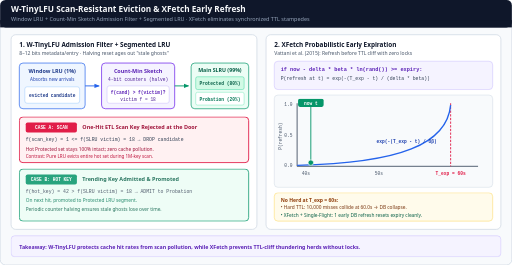
t = 0.00 s
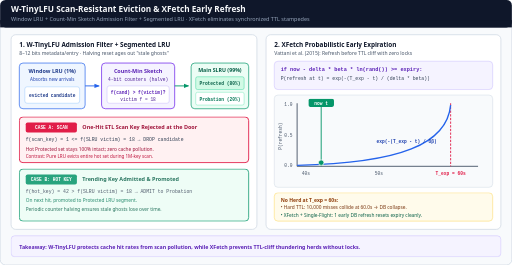
t = 2.04 s
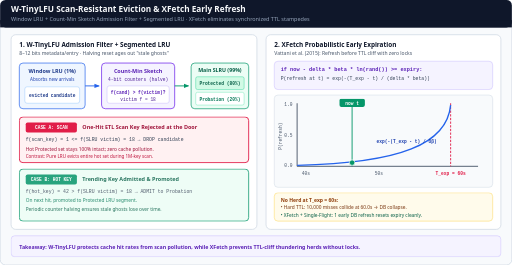
t = 3.12 s
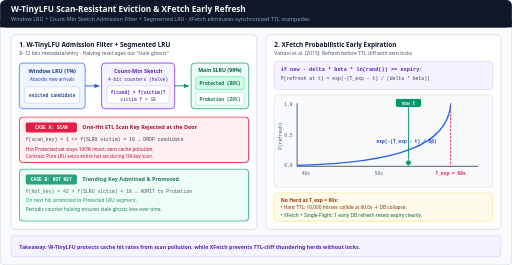
t = 5.28 s
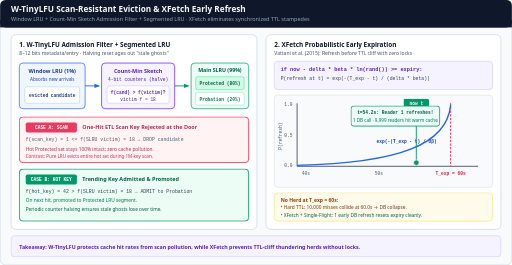
t = 6.84 s
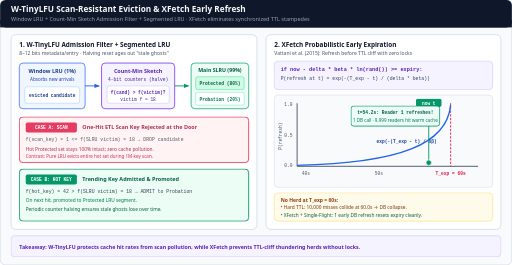
t = 8.04 s

The animated SVG that drew these frames (rendered in a browser with its animation timeline set to each time). Animation: 4 CSS @keyframes rules; frames cover the first 8.04 s, repeats indefinitely.

<svg xmlns="http://www.w3.org/2000/svg" viewBox="0 0 1120 580" width="1120" height="580" role="img" aria-labelledby="title desc">
  <title id="title">W-TinyLFU Cache Admission Filter and XFetch Probabilistic Early Refresh</title>
  <desc id="desc">Animated step-by-step visualization of W-TinyLFU combining a 1% Window LRU, a Count-Min Sketch 4-bit frequency admission filter with periodic halving, and a Segmented LRU (Probation plus Protected) to block one-hit scan pollution, paired with the XFetch probabilistic early refresh curve preventing thundering-herd cache stampedes before TTL expiration.</desc>

  <style>
    .sans { font-family: ui-sans-serif, system-ui, -apple-system, sans-serif; }
    .mono { font-family: ui-monospace, SFMono-Regular, Menlo, monospace; }

    /* 12s cycle:
       0-45%:  Scan key (freq=1) loses to Main SLRU victim (freq=18) -> REJECTED + XFetch cursor moves toward expiry
       50-95%: Hot key (freq=42) beats victim (freq=18) -> ADMITTED + XFetch triggers 1 single early refresh at t=54.2s
    */
    @keyframes scan-reject {
      0%, 44% { opacity: 1; }
      48%, 94% { opacity: 0.86; }
      98%, 100% { opacity: 1; }
    }
    @keyframes hot-admit {
      0%, 44% { opacity: 0.86; }
      48%, 94% { opacity: 1; }
      98%, 100% { opacity: 0.86; }
    }
    @keyframes xfetch-cursor {
      0%, 8% { transform: translateX(0px); }
      48% { transform: translateX(218px); }
      72%, 94% { transform: translateX(262px); }
      100% { transform: translateX(0px); }
    }
    @keyframes xfetch-fire {
      0%, 46% { opacity: 0; }
      52%, 92% { opacity: 1; }
      98%, 100% { opacity: 0; }
    }

    .scan-box { animation: scan-reject 12s ease-in-out infinite; }
    .hot-box { animation: hot-admit 12s ease-in-out infinite; }
    .xf-cur { animation: xfetch-cursor 12s ease-in-out infinite; }
    .xf-pop { animation: xfetch-fire 12s ease-in-out infinite; }

    @media (prefers-reduced-motion: reduce) {
      .scan-box, .hot-box, .xf-cur, .xf-pop {
        animation: none !important;
      }
      .scan-box, .hot-box, .xf-pop { opacity: 1 !important; }
      .xf-cur { transform: translateX(220px) !important; }
    }
  </style>

  <defs>
    <marker id="arr-blue" viewBox="0 0 10 10" refX="8" refY="5" markerWidth="6" markerHeight="6" orient="auto-start-reverse">
      <path d="M 0 1 L 10 5 L 0 9 z" fill="#2563eb"/>
    </marker>
    <marker id="arr-green" viewBox="0 0 10 10" refX="8" refY="5" markerWidth="6" markerHeight="6" orient="auto-start-reverse">
      <path d="M 0 1 L 10 5 L 0 9 z" fill="#059669"/>
    </marker>
    <marker id="arr-red" viewBox="0 0 10 10" refX="8" refY="5" markerWidth="6" markerHeight="6" orient="auto-start-reverse">
      <path d="M 0 1 L 10 5 L 0 9 z" fill="#e11d48"/>
    </marker>
  </defs>

  <!-- Canvas -->
  <rect x="0" y="0" width="1120" height="580" rx="12" fill="#f8fafc" stroke="#cbd5e1" stroke-width="1.5"/>

  <!-- Header -->
  <rect x="0" y="0" width="1120" height="60" rx="12" fill="#0f172a"/>
  <rect x="0" y="44" width="1120" height="16" fill="#0f172a"/>
  <text x="24" y="27" class="sans" font-size="18" font-weight="700" fill="#f8fafc">W-TinyLFU Scan-Resistant Eviction &amp; XFetch Early Refresh</text>
  <text x="24" y="47" class="sans" font-size="12" fill="#94a3b8">Window LRU + Count-Min Sketch Admission Filter + Segmented LRU · XFetch eliminates synchronized TTL stampedes</text>

  <!-- LEFT PANEL: W-TINYLFU -->
  <rect x="24" y="76" width="538" height="426" rx="10" fill="#ffffff" stroke="#cbd5e1" stroke-width="1.5"/>
  <text x="42" y="102" class="sans" font-size="14" font-weight="700" fill="#0f172a">1. W-TinyLFU Admission Filter + Segmented LRU</text>
  <text x="42" y="120" class="sans" font-size="11" fill="#475569">8–12 bits metadata/entry · Halving reset ages out "stale ghosts"</text>

  <!-- Window LRU (1%) -->
  <rect x="42" y="138" width="144" height="100" rx="8" fill="#eff6ff" stroke="#2563eb" stroke-width="1.5"/>
  <text x="114" y="160" class="sans" font-size="12" font-weight="700" fill="#1e3a8a" text-anchor="middle">Window LRU (1%)</text>
  <text x="114" y="178" class="sans" font-size="10" fill="#1e40af" text-anchor="middle">Absorbs new arrivals</text>
  <rect x="54" y="190" width="120" height="36" rx="5" fill="#ffffff" stroke="#93c5fd"/>
  <text x="114" y="212" class="mono" font-size="10" font-weight="700" fill="#1e3a8a" text-anchor="middle">evicted candidate</text>

  <line x1="186" y1="188" x2="216" y2="188" stroke="#2563eb" stroke-width="2" marker-end="url(#arr-blue)"/>

  <!-- Count-Min Sketch Duel -->
  <rect x="222" y="138" width="160" height="100" rx="8" fill="#f5f3ff" stroke="#7c3aed" stroke-width="1.8"/>
  <text x="302" y="160" class="sans" font-size="12" font-weight="700" fill="#5b21b6" text-anchor="middle">Count-Min Sketch</text>
  <text x="302" y="177" class="mono" font-size="10" fill="#4c1d95" text-anchor="middle">4-bit counters (halve)</text>
  <rect x="234" y="188" width="136" height="38" rx="5" fill="#ffffff" stroke="#c4b5fd"/>
  <text x="302" y="205" class="mono" font-size="10" font-weight="700" fill="#5b21b6" text-anchor="middle">f(cand) &gt; f(victim)?</text>
  <text x="302" y="220" class="mono" font-size="10" fill="#4c1d95" text-anchor="middle">victim f = 18</text>

  <line x1="382" y1="188" x2="412" y2="188" stroke="#059669" stroke-width="2" marker-end="url(#arr-green)"/>

  <!-- Main SLRU (99%) -->
  <rect x="418" y="138" width="126" height="100" rx="8" fill="#ecfdf5" stroke="#059669" stroke-width="1.5"/>
  <text x="481" y="158" class="sans" font-size="11.5" font-weight="700" fill="#065f46" text-anchor="middle">Main SLRU (99%)</text>
  <rect x="428" y="168" width="106" height="28" rx="4" fill="#d1fae5" stroke="#34d399"/>
  <text x="481" y="186" class="mono" font-size="10" font-weight="700" fill="#065f46" text-anchor="middle">Protected (80%)</text>
  <rect x="428" y="202" width="106" height="28" rx="4" fill="#ffffff" stroke="#6ee7b7"/>
  <text x="481" y="220" class="mono" font-size="10" font-weight="700" fill="#047857" text-anchor="middle">Probation (20%)</text>

  <!-- Animated Decision Case 1: Scan Rejection -->
  <g class="scan-box">
    <rect x="42" y="256" width="502" height="100" rx="8" fill="#fff1f2" stroke="#e11d48" stroke-width="2"/>
    <rect x="56" y="268" width="112" height="22" rx="4" fill="#e11d48"/>
    <text x="112" y="283" class="mono" font-size="10" font-weight="700" fill="#ffffff" text-anchor="middle">CASE A: SCAN</text>
    <text x="180" y="283" class="sans" font-size="12" font-weight="700" fill="#9f1239">One-Hit ETL Scan Key Rejected at the Door</text>
    <text x="56" y="308" class="mono" font-size="10.5" fill="#334155">f(scan_key) = 1  &lt;=  f(SLRU victim) = 18  →  DROP candidate</text>
    <text x="56" y="330" class="sans" font-size="10.5" fill="#9f1239">Hot Protected set stays 100% intact; zero cache pollution.</text>
    <text x="56" y="346" class="sans" font-size="10" fill="#be123c">Contrast: Pure LRU evicts entire hot set during 1M-key scan.</text>
  </g>

  <!-- Animated Decision Case 2: Rising Hot Key Admission -->
  <g class="hot-box">
    <rect x="42" y="370" width="502" height="114" rx="8" fill="#ecfdf5" stroke="#059669" stroke-width="2"/>
    <rect x="56" y="382" width="112" height="22" rx="4" fill="#059669"/>
    <text x="112" y="397" class="mono" font-size="10" font-weight="700" fill="#ffffff" text-anchor="middle">CASE B: HOT KEY</text>
    <text x="180" y="397" class="sans" font-size="12" font-weight="700" fill="#065f46">Trending Key Admitted &amp; Promoted</text>
    <text x="56" y="422" class="mono" font-size="10.5" fill="#334155">f(hot_key) = 42  &gt;  f(SLRU victim) = 18  →  ADMIT to Probation</text>
    <text x="56" y="442" class="sans" font-size="10.5" fill="#047857">On next hit, promoted to Protected LRU segment.</text>
    <text x="56" y="462" class="sans" font-size="10.5" fill="#065f46">Periodic counter halving ensures stale ghosts lose over time.</text>
  </g>

  <!-- RIGHT PANEL: XFETCH STAMPEDE MITIGATION -->
  <rect x="582" y="76" width="514" height="426" rx="10" fill="#ffffff" stroke="#cbd5e1" stroke-width="1.5"/>
  <text x="600" y="102" class="sans" font-size="14" font-weight="700" fill="#0f172a">2. XFetch Probabilistic Early Expiration</text>
  <text x="600" y="120" class="sans" font-size="11" fill="#475569">Vattani et al. (2015): Refresh before TTL cliff with zero locks</text>

  <!-- Formula Card -->
  <rect x="600" y="134" width="478" height="62" rx="8" fill="#f5f3ff" stroke="#c4b5fd"/>
  <text x="614" y="156" class="mono" font-size="11.5" font-weight="700" fill="#5b21b6">if now - delta * beta * ln(rand()) &gt;= expiry:</text>
  <text x="614" y="176" class="mono" font-size="10.5" fill="#334155">P(refresh at t) = exp(-(T_exp - t) / (delta * beta))</text>

  <!-- Plot Area (x=646..1046, y=220..370) -->
  <rect x="600" y="208" width="478" height="202" rx="8" fill="#f8fafc" stroke="#cbd5e1"/>
  <!-- Grid & Axes -->
  <line x1="650" y1="364" x2="1046" y2="364" stroke="#334155" stroke-width="1.8"/>
  <line x1="650" y1="226" x2="650" y2="364" stroke="#334155" stroke-width="1.8"/>
  <text x="640" y="232" class="mono" font-size="10" fill="#475569" text-anchor="end">1.0</text>
  <text x="640" y="300" class="mono" font-size="10" fill="#475569" text-anchor="end">0.5</text>
  <text x="640" y="366" class="mono" font-size="10" fill="#475569" text-anchor="end">0.0</text>
  <text x="616" y="298" class="mono" font-size="10" fill="#475569" transform="rotate(-90 616 298)" text-anchor="middle">P(refresh)</text>

  <!-- Hard TTL Cliff line at x=986 -->
  <line x1="986" y1="226" x2="986" y2="364" stroke="#e11d48" stroke-width="2" stroke-dasharray="5 3"/>
  <text x="986" y="382" class="mono" font-size="10" font-weight="700" fill="#e11d48" text-anchor="middle">T_exp = 60s</text>
  <text x="660" y="382" class="mono" font-size="10" fill="#475569">40s</text>
  <text x="820" y="382" class="mono" font-size="10" fill="#475569">50s</text>

  <!-- Exponential XFetch Curve -->
  <path d="M 650 362 Q 820 358, 900 326 T 986 230" fill="none" stroke="#2563eb" stroke-width="3"/>
  <text x="824" y="314" class="mono" font-size="10" font-weight="700" fill="#1e40af">exp(-(T_exp - t) / δβ)</text>

  <!-- Animated Time Cursor -->
  <g class="xf-cur">
    <line x1="680" y1="226" x2="680" y2="364" stroke="#059669" stroke-width="2"/>
    <circle cx="680" cy="356" r="6" fill="#059669" stroke="#ffffff" stroke-width="1.5"/>
    <rect x="652" y="216" width="56" height="18" rx="4" fill="#059669"/>
    <text x="680" y="229" class="mono" font-size="10" font-weight="700" fill="#ffffff" text-anchor="middle">now t</text>
  </g>

  <!-- Trigger Pop Badge -->
  <g class="xf-pop">
    <rect x="768" y="232" width="194" height="44" rx="6" fill="#ecfdf5" stroke="#059669" stroke-width="1.8"/>
    <text x="865" y="250" class="mono" font-size="10" font-weight="700" fill="#065f46" text-anchor="middle">t=54.2s: Reader 1 refreshes!</text>
    <text x="865" y="266" class="sans" font-size="10" fill="#047857" text-anchor="middle">1 DB call · 9,999 readers hit warm cache</text>
  </g>

  <!-- Comparison Summary Box -->
  <rect x="600" y="422" width="478" height="62" rx="8" fill="#fffbeb" stroke="#fcd34d"/>
  <text x="614" y="442" class="sans" font-size="11" font-weight="700" fill="#92400e">No Herd at T_exp = 60s:</text>
  <text x="614" y="458" class="sans" font-size="10.5" fill="#78350f">• Hard TTL: 10,000 misses collide at 60.0s → DB collapse.</text>
  <text x="614" y="474" class="sans" font-size="10.5" fill="#065f46">• XFetch + Single-Flight: 1 early DB refresh resets expiry cleanly.</text>

  <!-- FOOTER -->
  <rect x="24" y="516" width="1072" height="46" rx="8" fill="#f5f3ff" stroke="#c4b5fd" stroke-width="1"/>
  <text x="42" y="544" class="sans" font-size="11.5" font-weight="600" fill="#5b21b6">Takeaway: W-TinyLFU protects cache hit rates from scan pollution, while XFetch prevents TTL-cliff thundering herds without locks.</text>
</svg>
